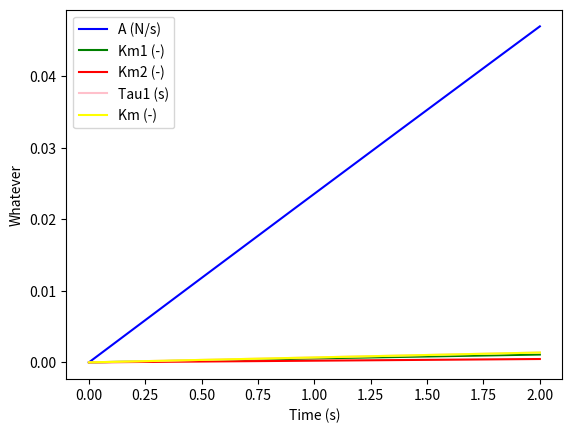

Write the Python code that produced this figure.
import numpy as np # Import numpy for mathematical purpose
from matplotlib import pyplot # Import matplotlib for graphics

##### Fatigue Model #####

# Real values / Known values :
Tauc = 0.020  # (s) Time constant controlling the rise and decay of CN for quadriceps
R0 = 2  # (-) Mathematical term characterizing the magnitude of enhancement in CN from the following stimuli. When fatigue included : R0 = Km + 1.04
n = 2  # (-) Total number of stimulus in the train before time t (single, doublets, triplets)

# Arbitrary values / Different for each person :
A = 5  # (N/s) Scaling factor for the force and the shortening velocity of the muscle
Arest = 3.009 # (N/s) Scaling factor for the force and the shortening velocity of the muscle when rested. '''Value from Ding's experimentation'''
AlphaA = -3.9*10**-10 # (s^-2) Coefficient for force-model parameterAin the fatigue model. '''Value from Ding's experimentation'''
Tau1 = 0.015  # (s) Time constant of force decline at the absence of strongly bound cross-bridges
Tau1rest = 0.050957 # (s) Time constant of force decline at the absence of strongly bound cross-bridges when rested. '''Value from Ding's experimentation'''
AlphaTau1 = 7.3*10**-6 # (N^-1) Coefficient for force-model parametertcin the fatigue model. '''Value from Ding's experimentation'''
Tau2 = 0.015  # (s) Time constant of force decline due to the extra friction between actin and myosin resulting from the presence of cross-bridges
Taufat = 127 # (s) Time constant controlling the recovery of the three force-model parameters (A,R0,tc) during fatigue. '''Value from Ding's experimentation'''
Km = 1  # (-) Sensitivity of strongly bound cross-bridges to CN
Kmrest = 0.103 # (-) Sensitivity of strongly bound cross-bridges to CN when rested. '''Value from Ding's experimentation'''
Km1rest = 0.07 # (-) Mathematical split of force-model parameter Km
Km2rest = 0.03 # (-) Mathematical split of force-model parameter Km
TauKm = 127 # (s) Time constant controlling the recovery of K1m during fatigue. '''Value from Ding's experimentation'''
AlphaKm = 3.4*10**-11 # (s^-1*N^-1) Coefficient for K1m and K2m in the fatigue model
CN = 2  # (-) Representation of Ca2+-troponin complex
F = 40  # (N) Instantaneous force

# Stimulation parameters :
ti = 0.0005  # (s) Time of the ith stimulation
tp = 0.001  # (s) Time of the pth data point
u = [0., 0.1 , 1, 1.5] # Electrical stimulation activation time
ti_all = [0, 0.0005, 0.0005, 0.00002, 0.0003] # (s) Different values of time of the ith stimulation

# Simulation parameters :
final_time = 2  # Stop at x seconds
dt = 0.00001 # Integration step
x_initial = np.array([0,0,0,0,0]) # Initial A, Km1, Km2, Tau1, Km
u_instant = 0 # Used in x_dot function

# Euler integration method
def euler(dt, x, dot_fun, u, t):
    return x + dot_fun(x, u, t) * dt

# x_dot function
def x_dot(x, u, t):
    # Initialization
    A = x[0]
    Km1 = x[1]
    Km2 = x[2]
    Tau1 = x[3]
    Kmdot = x[4]

    Adot = -(A-Arest)/Taufat+AlphaA*F # Eq(5)
    Km1dot = -(Km1-Km1rest)/TauKm-AlphaKm*F # Eq(7)
    Km2dot = -(Km2 - Km2rest) / TauKm + AlphaKm * F  # Eq(8)
    Tau1dot = -(Tau1-Tau1rest)/Taufat + AlphaTau1*F # Eq(9)
    Km = Km1 + Km2  # Eq(6)
    Kmdot = -(Km-Kmrest)/Taufat+AlphaKm*F # Eq(11)


    Adot = np.array([Adot]) # Put in array type
    Km1dot = np.array([Km1dot]) # Put in array type
    Km2dot = np.array([Km2dot])  # Put in array type
    Tau1dot = np.array([Tau1dot])  # Put in array type
    Kmdot = np.array([Kmdot]) # Put in array type

    return np.concatenate((Adot, Km1dot, Km2dot, Tau1dot, Kmdot),axis=0)


# Now assuming some initial values, we can perform the integration up to a required final time
def perform_integration(final_time, dt, x_initial, x_dot_fun, u, integration_fun):
    time_vector = [0.]
    all_x = [x_initial]
    while time_vector[-1] <= final_time:  # As long as we did not get to the final time continue
        time_vector.append(time_vector[-1] + dt)  # The next time is dt later
        all_x.append(integration_fun(dt, x_initial, x_dot_fun, u, time_vector[-1]))  # Integrate
        x_initial = all_x[-1]  # The next x is the arrival state of the previous integration

    # Format the time vector and the x so they are easier to use
    time_vector = np.array(time_vector)
    all_x = np.array(all_x).transpose()

    return time_vector, all_x

time_vector_euler, all_x_euler = perform_integration(final_time, dt, x_initial, x_dot, u, euler)

# We can now compare plot the two functions on the same graph
pyplot.figure()
pyplot.plot(time_vector_euler, all_x_euler[0, :], 'blue', label='A (N/s)') # Function of A
pyplot.plot(time_vector_euler, all_x_euler[1, :], 'green', label='Km1 (-)') # Function of Km1
pyplot.plot(time_vector_euler, all_x_euler[2, :], 'red', label='Km2 (-)') # Function of Km2
pyplot.plot(time_vector_euler, all_x_euler[3, :], 'pink', label='Tau1 (s)') # Function of Tau1
pyplot.plot(time_vector_euler, all_x_euler[3, :], 'yellow', label='Km (-)') # Function of Km
pyplot.legend()
pyplot.ylabel("Whatever")
pyplot.xlabel("Time (s)")
pyplot.show()